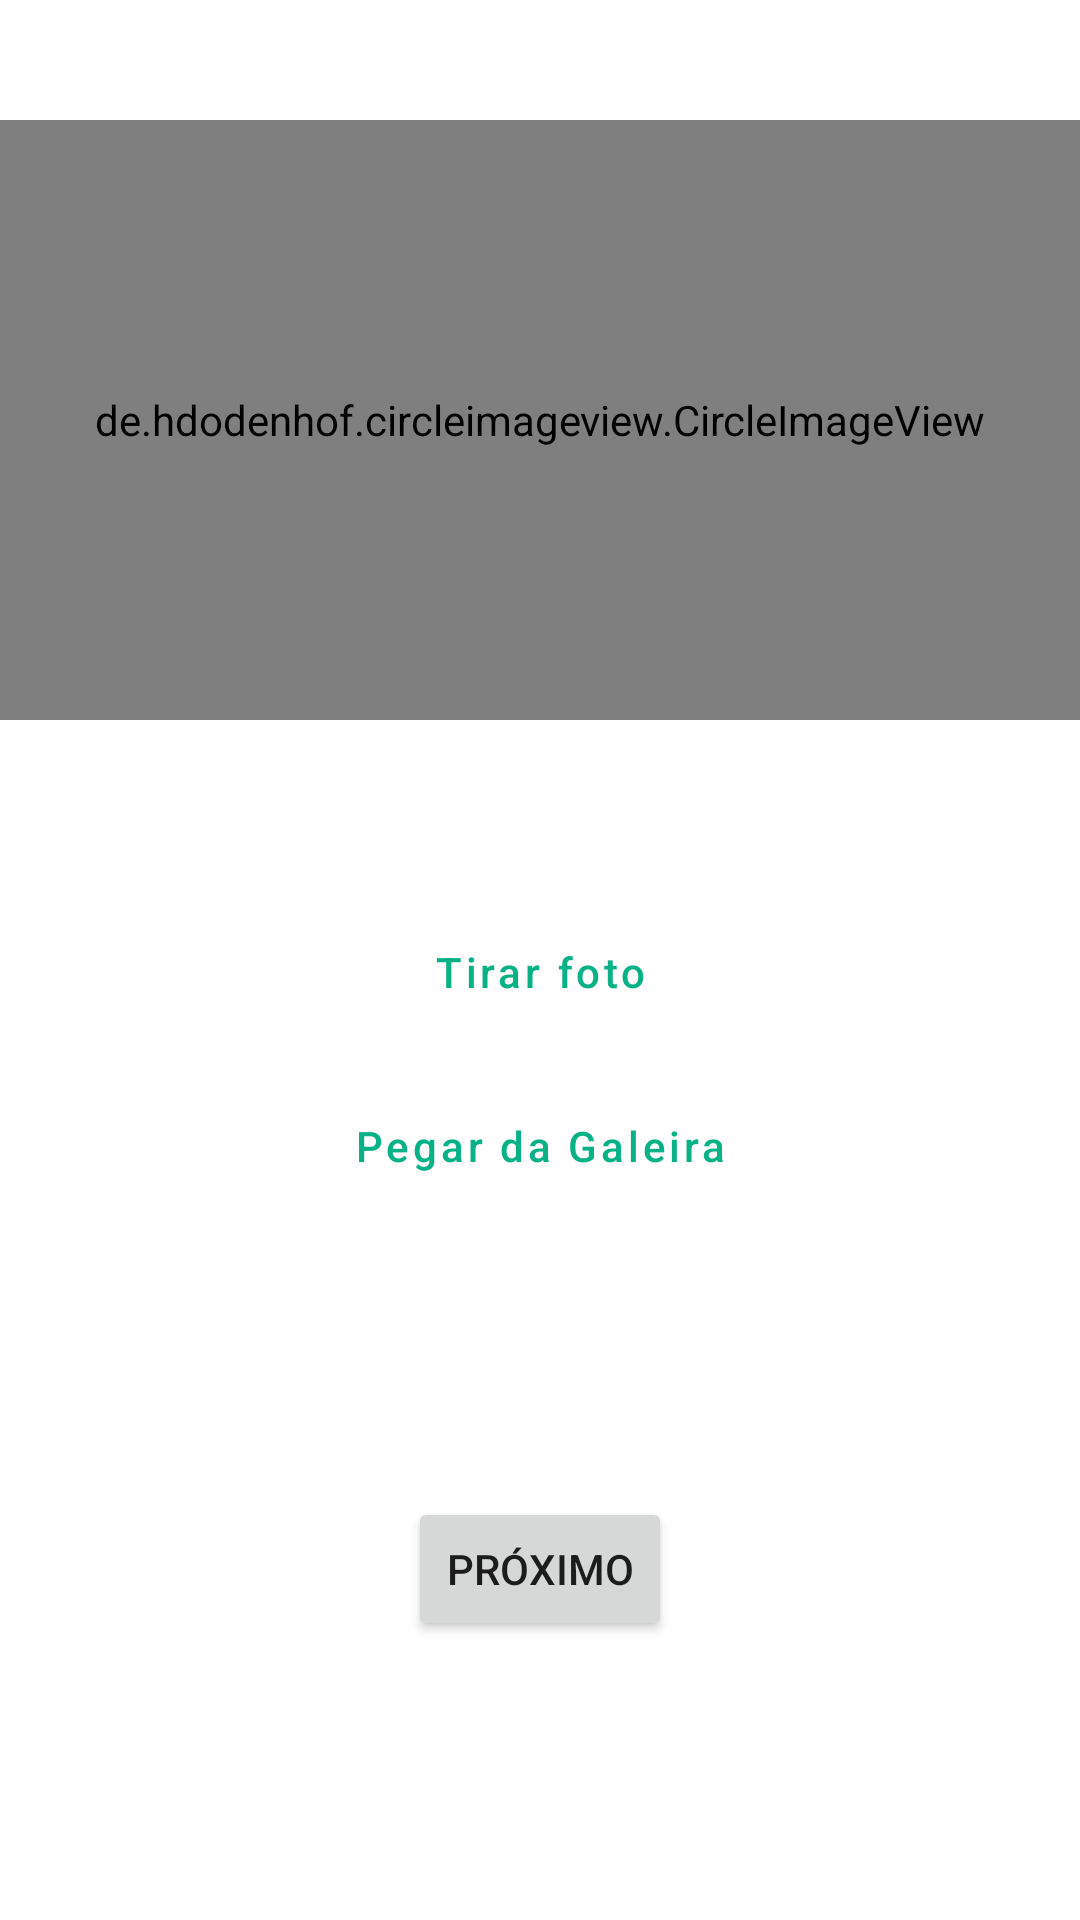

Here is an Android app screen rendered from its layout file. Give the layout XML and the strings, colors and styles it references.
<!-- AndroidManifest.xml: application theme Theme.EasyAgro -->
<!-- res/layout/fragment_photo.xml -->
<?xml version="1.0" encoding="utf-8"?>
<ScrollView xmlns:android="http://schemas.android.com/apk/res/android"
    xmlns:app="http://schemas.android.com/apk/res-auto"
    xmlns:tools="http://schemas.android.com/tools"
    android:layout_width="match_parent"
    android:layout_height="match_parent"
    android:fillViewport="true"
    tools:context=".ui.perfil.login_cadastro.cadastro.completarCadastro.PhotoFragment">

<androidx.constraintlayout.widget.ConstraintLayout
        android:layout_width="match_parent"
        android:layout_height="wrap_content"
        tools:context=".ui.auth.register.PhotoFragment">

        <de.hdodenhof.circleimageview.CircleImageView
            android:id="@+id/imgUser"
            android:layout_marginTop="40dp"
            android:layout_width="0dp"
            android:layout_height="200dp"
            android:scaleType="centerCrop"
            android:src="@drawable/person_add"
            app:layout_constraintEnd_toEndOf="parent"
            app:layout_constraintStart_toStartOf="parent"
            app:layout_constraintTop_toTopOf="parent"/>

        <Button
            android:id="@+id/btnCamera"
            android:layout_width="0dp"
            android:layout_margin="60dp"
            android:layout_height="wrap_content"
            android:textAllCaps="false"
            android:text="@string/string_text_btn_camera"
            app:icon="@drawable/baseline_camera_alt_24"
            android:layout_marginTop="10dp"
            style="@style/Widget.MaterialComponents.Button.TextButton"
            app:layout_constraintStart_toStartOf="parent"
            app:layout_constraintEnd_toEndOf="parent"
            app:layout_constraintTop_toBottomOf="@+id/imgUser" />

        <Button
            android:id="@+id/btnGallery"
            android:layout_width="0dp"
            android:layout_height="wrap_content"
            android:textAllCaps="false"
            app:icon="@drawable/baseline_add_photo_alternate_24"
            style="@style/Widget.MaterialComponents.Button.TextButton"
            android:text="@string/string_text_btn_gallery"
            android:layout_marginTop="10dp"
            app:layout_constraintStart_toStartOf="@+id/btnCamera"
            app:layout_constraintEnd_toEndOf="@+id/btnCamera"
            app:layout_constraintTop_toBottomOf="@+id/btnCamera" />

    <Button
        android:id="@+id/btn_prox"
        android:layout_width="wrap_content"
        android:layout_height="wrap_content"
        android:text="Próximo"
        app:layout_constraintBottom_toBottomOf="parent"
        app:layout_constraintEnd_toEndOf="parent"
        app:layout_constraintStart_toStartOf="parent"
        app:layout_constraintTop_toBottomOf="@+id/btnGallery" />


</androidx.constraintlayout.widget.ConstraintLayout>

</ScrollView>
<!-- resources referenced by this layout -->
<resources>
  <string name="string_text_btn_camera">Tirar foto</string>
  <string name="string_text_btn_gallery">Pegar da Galeira</string>
  <style name="Theme.EasyAgro" parent="Theme.MaterialComponents.DayNight.NoActionBar">
          
          <item name="colorPrimary">@color/green_bar</item>
          <item name="colorPrimaryVariant">@color/green_bar</item>
          <item name="colorOnPrimary">@color/white</item>
          
          <item name="colorSecondary">@color/teal_200</item>
          <item name="colorSecondaryVariant">@color/teal_700</item>
          <item name="colorOnSecondary">@color/black</item>
          
          <item name="android:statusBarColor">?attr/colorPrimaryVariant</item>
          
      </style>
  <color name="green_bar">#09B187</color>
  <color name="white">#FFFFFFFF</color>
  <color name="teal_200">#FF03DAC5</color>
  <color name="teal_700">#FF018786</color>
  <color name="black">#FF000000</color>
</resources>
